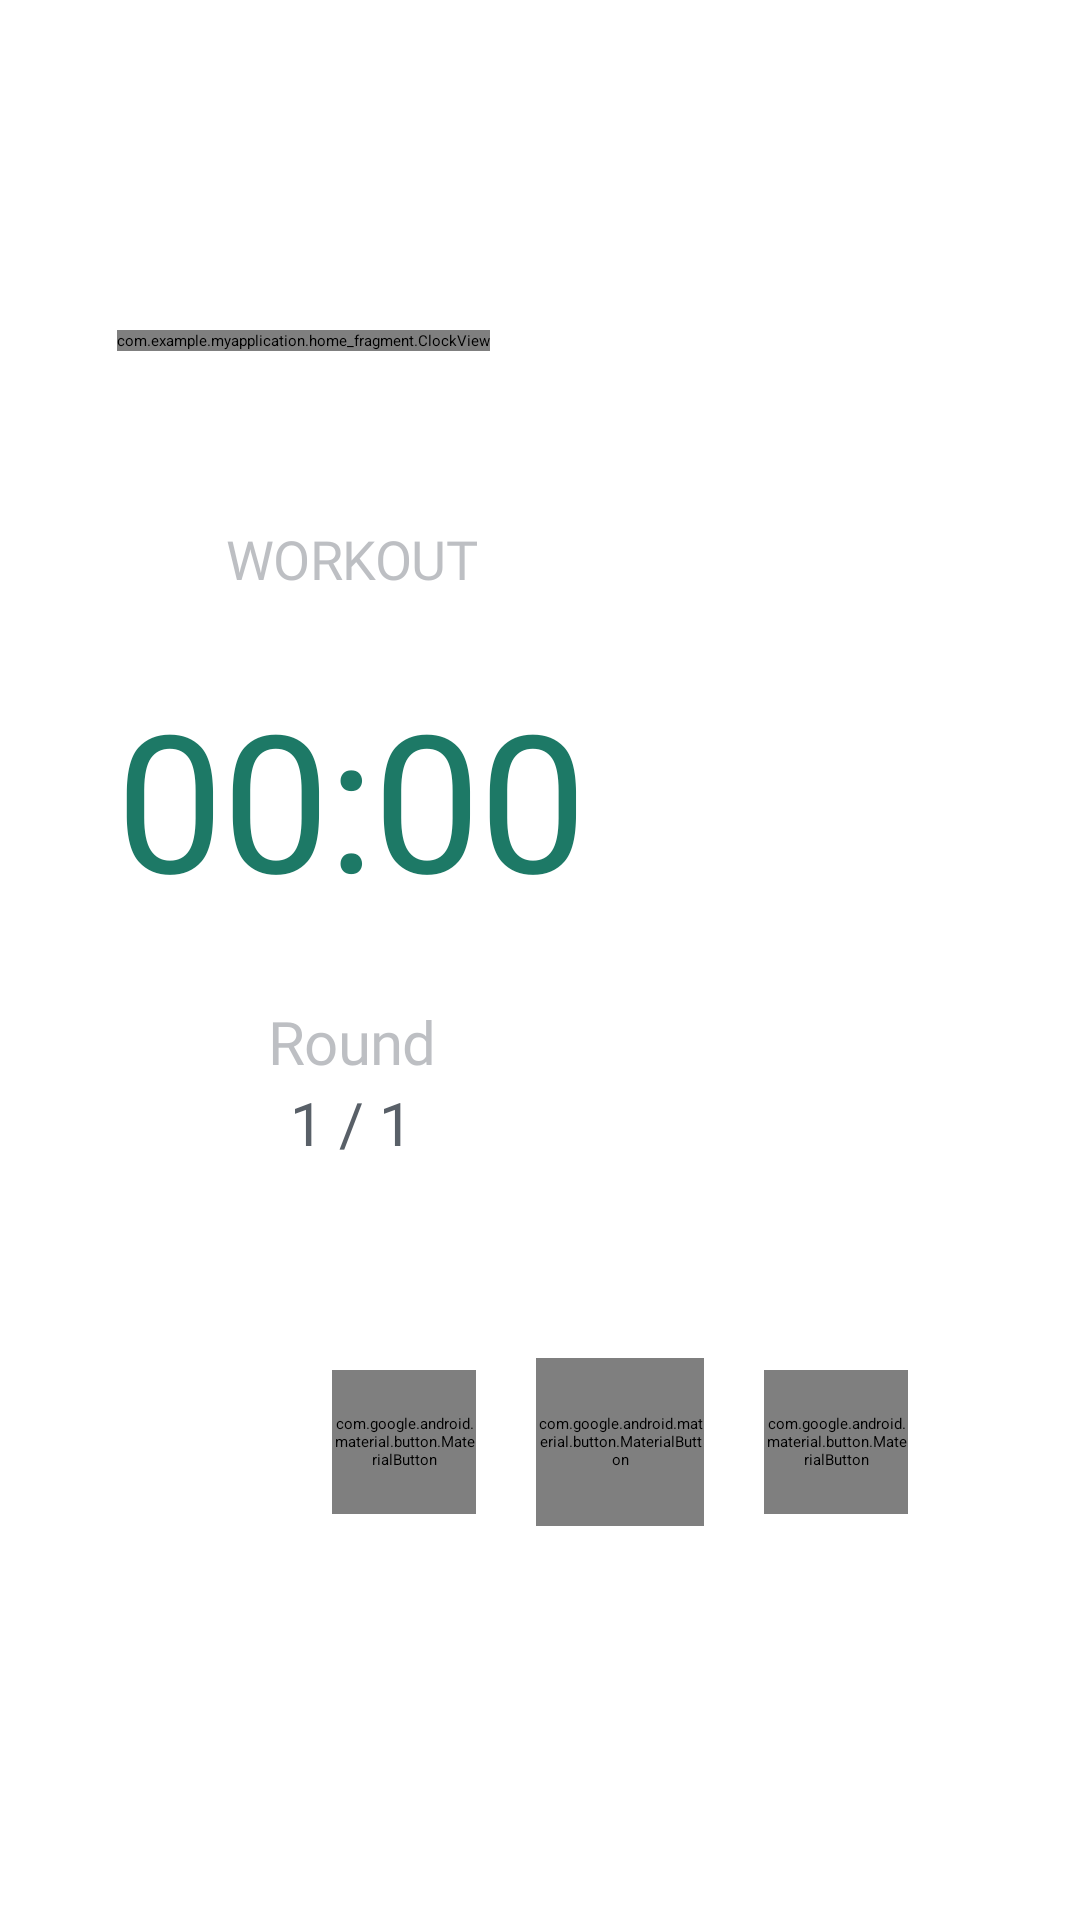

Here is an Android app screen rendered from its layout file. Give the layout XML and the strings, colors and styles it references.
<!-- AndroidManifest.xml: application theme Theme.MyApplication -->
<!-- res/layout/tabata_run_fragment.xml -->
<?xml version="1.0" encoding="utf-8"?>
<androidx.constraintlayout.widget.ConstraintLayout xmlns:android="http://schemas.android.com/apk/res/android"
    android:layout_width="match_parent"
    android:layout_height="match_parent"
    xmlns:app="http://schemas.android.com/apk/res-auto">

    <FrameLayout
        android:id="@+id/tabataTimer"
        android:layout_width="wrap_content"
        android:layout_height="wrap_content"
        android:layout_marginStart="39dp"
        android:layout_marginTop="110dp"
        app:layout_constraintStart_toStartOf="parent"
        app:layout_constraintTop_toTopOf="parent">

        <com.example.myapplication.home_fragment.ClockView
            android:id="@+id/clockView"
            android:layout_width="wrap_content"
            android:layout_height="wrap_content"/>

        <LinearLayout
            android:layout_width="wrap_content"
            android:layout_height="wrap_content"
            android:orientation="vertical"
            android:layout_gravity="center_horizontal"
            android:gravity="center">

        <TextView
            android:id="@+id/stageNameView"
            android:layout_width="wrap_content"
            android:layout_height="wrap_content"
            android:layout_marginTop="64dp"
            android:alpha="0.4"
            android:letterSpacing="-0.01"
            android:textColor="#596068"
            android:fontFamily="@font/roboto_bold"
            android:text="@string/workout"
            android:textSize="18sp" />

        <TextView
            android:id="@+id/stageTimeView"
            android:layout_width="wrap_content"
            android:layout_height="wrap_content"
            android:layout_marginTop="25dp"
            android:text="@string/_00_00"
            android:fontFamily="@font/roboto_light"
            android:letterSpacing="-0.01"
            android:textColor="#1D7966"
            android:textSize="64sp" />

        <TextView
            android:layout_width="wrap_content"
            android:layout_height="wrap_content"
            android:fontFamily="@font/roboto_bold"
            android:layout_marginTop="25dp"
            android:alpha="0.4"
            android:letterSpacing="-0.01"
            android:textColor="#596068"
            android:text="@string/round"
            android:textSize="20sp" />

        <TextView
            android:id="@+id/stageRoundView"
            android:layout_width="wrap_content"
            android:layout_height="wrap_content"
            android:textColor="#596068"
            android:text="@string/_1_1"
            android:textSize="20sp" />
        </LinearLayout>
    </FrameLayout>

    <LinearLayout
        android:layout_width="wrap_content"
        android:layout_height="wrap_content"
        android:layout_marginStart="71.5dp"
        android:layout_marginTop="65dp"
        app:layout_constraintStart_toStartOf="@id/tabataTimer"
        app:layout_constraintTop_toBottomOf="@id/tabataTimer">

        <com.google.android.material.button.MaterialButton
            android:id="@+id/tabataDelete"
            android:layout_width="48dp"
            android:layout_height="48dp"
            android:layout_gravity="center"
            android:gravity="center"
            android:background="@drawable/circular_button"
            app:backgroundTint="#1D7966"
            app:icon="@drawable/ic_tabata_delete"
            app:iconTint="#1D7966"
            app:iconGravity="textStart"
            app:iconPadding="0dp"
            app:iconSize="16dp"/>

        <com.google.android.material.button.MaterialButton
            android:id="@+id/tabataRun"
            android:layout_width="56dp"
            android:layout_height="56dp"
            android:layout_gravity="center"
            android:background="@drawable/oval"
            android:layout_marginStart="20dp"
            android:layout_marginEnd="20dp"
            app:backgroundTint="@null"
            app:icon="@drawable/ic_tabata_run"
            app:iconGravity="textStart"
            app:iconPadding="0dp"
            app:iconSize="24dp"/>

        <com.google.android.material.button.MaterialButton
            android:id="@+id/tabataRestart"
            android:layout_width="48dp"
            android:layout_height="48dp"
            android:layout_gravity="center"
            android:gravity="center"
            android:background="@drawable/circular_button"
            app:backgroundTint="#1D7966"
            app:icon="@drawable/ic_tabata_restart"
            app:iconTint="#1D7966"
            app:iconGravity="textStart"
            app:iconPadding="0dp"
            app:iconSize="16dp"/>
    </LinearLayout>
</androidx.constraintlayout.widget.ConstraintLayout>
<!-- resources referenced by this layout -->
<resources>
  <!-- drawable circular_button (drawable) -->
  <?xml version="1.0" encoding="utf-8"?>
  <layer-list xmlns:android="http://schemas.android.com/apk/res/android">
      <item android:right="1dp" android:left="1dp">
          <shape android:shape="oval">
              <solid android:color="@android:color/transparent"/>
              <stroke
                  android:width="1dp"
                  android:color="#1D7966"/>
          </shape>
      </item>
  </layer-list>
  <!-- drawable ic_tabata_delete (drawable) -->
  <vector xmlns:android="http://schemas.android.com/apk/res/android"
      android:width="17dp"
      android:height="16dp"
      android:viewportWidth="17"
      android:viewportHeight="16">
    <path
        android:pathData="M7.7,1.6C7.551,1.6 7.406,1.642 7.28,1.72C7.153,1.798 7.051,1.91 6.985,2.042L6.406,3.2H3.7C3.488,3.2 3.284,3.284 3.134,3.434C2.984,3.584 2.9,3.788 2.9,4C2.9,4.212 2.984,4.416 3.134,4.566C3.284,4.716 3.488,4.8 3.7,4.8V12.8C3.7,13.224 3.869,13.631 4.169,13.931C4.469,14.231 4.876,14.4 5.3,14.4H11.7C12.124,14.4 12.531,14.231 12.831,13.931C13.131,13.631 13.3,13.224 13.3,12.8V4.8C13.512,4.8 13.716,4.716 13.866,4.566C14.016,4.416 14.1,4.212 14.1,4C14.1,3.788 14.016,3.584 13.866,3.434C13.716,3.284 13.512,3.2 13.3,3.2H10.594L10.015,2.042C9.949,1.91 9.847,1.798 9.72,1.72C9.594,1.642 9.449,1.6 9.3,1.6H7.7ZM6.1,6.4C6.1,6.188 6.184,5.984 6.334,5.834C6.484,5.684 6.688,5.6 6.9,5.6C7.112,5.6 7.316,5.684 7.466,5.834C7.616,5.984 7.7,6.188 7.7,6.4V11.2C7.7,11.412 7.616,11.616 7.466,11.766C7.316,11.916 7.112,12 6.9,12C6.688,12 6.484,11.916 6.334,11.766C6.184,11.616 6.1,11.412 6.1,11.2V6.4ZM10.1,5.6C9.888,5.6 9.684,5.684 9.534,5.834C9.384,5.984 9.3,6.188 9.3,6.4V11.2C9.3,11.412 9.384,11.616 9.534,11.766C9.684,11.916 9.888,12 10.1,12C10.312,12 10.516,11.916 10.666,11.766C10.816,11.616 10.9,11.412 10.9,11.2V6.4C10.9,6.188 10.816,5.984 10.666,5.834C10.516,5.684 10.312,5.6 10.1,5.6Z"
        android:fillColor="#1D7966"
        android:fillType="evenOdd"/>
  </vector>
  <!-- drawable ic_tabata_restart (drawable) -->
  <vector xmlns:android="http://schemas.android.com/apk/res/android"
      android:width="17dp"
      android:height="16dp"
      android:viewportWidth="17"
      android:viewportHeight="16">
    <group>
      <clip-path
          android:pathData="M0.5,0h16v16h-16z"/>
      <path
          android:pathData="M12.228,12.528C11.182,13.575 9.804,14.228 8.331,14.374C6.858,14.52 5.379,14.15 4.148,13.329C2.916,12.507 2.007,11.283 1.577,9.867C1.146,8.45 1.22,6.928 1.786,5.56C2.351,4.192 3.374,3.062 4.679,2.363C5.984,1.664 7.492,1.439 8.944,1.727C10.396,2.015 11.704,2.797 12.644,3.941C13.584,5.085 14.099,6.519 14.1,8H12.5C12.501,6.889 12.117,5.813 11.413,4.954C10.709,4.095 9.729,3.506 8.64,3.289C7.551,3.071 6.42,3.238 5.441,3.761C4.461,4.284 3.693,5.13 3.267,6.156C2.841,7.181 2.784,8.323 3.106,9.386C3.427,10.449 4.108,11.367 5.031,11.985C5.953,12.603 7.062,12.881 8.167,12.773C9.273,12.665 10.306,12.177 11.092,11.392L12.228,12.528ZM10.1,8H16.5L13.3,11.2L10.1,8Z"
          android:fillColor="#1D7966"/>
    </group>
  </vector>
  <!-- drawable oval (drawable) -->
  <?xml version="1.0" encoding="utf-8"?>
  <layer-list xmlns:android="http://schemas.android.com/apk/res/android">
      <item>
          <shape android:shape="oval">
              <solid android:color="#1D7966" />
          </shape>
      </item>
  </layer-list>
  <string name="_00_00">00:00</string>
  <string name="_1_1">1 / 1</string>
  <string name="round">Round</string>
  <string name="workout">WORKOUT</string>
</resources>
